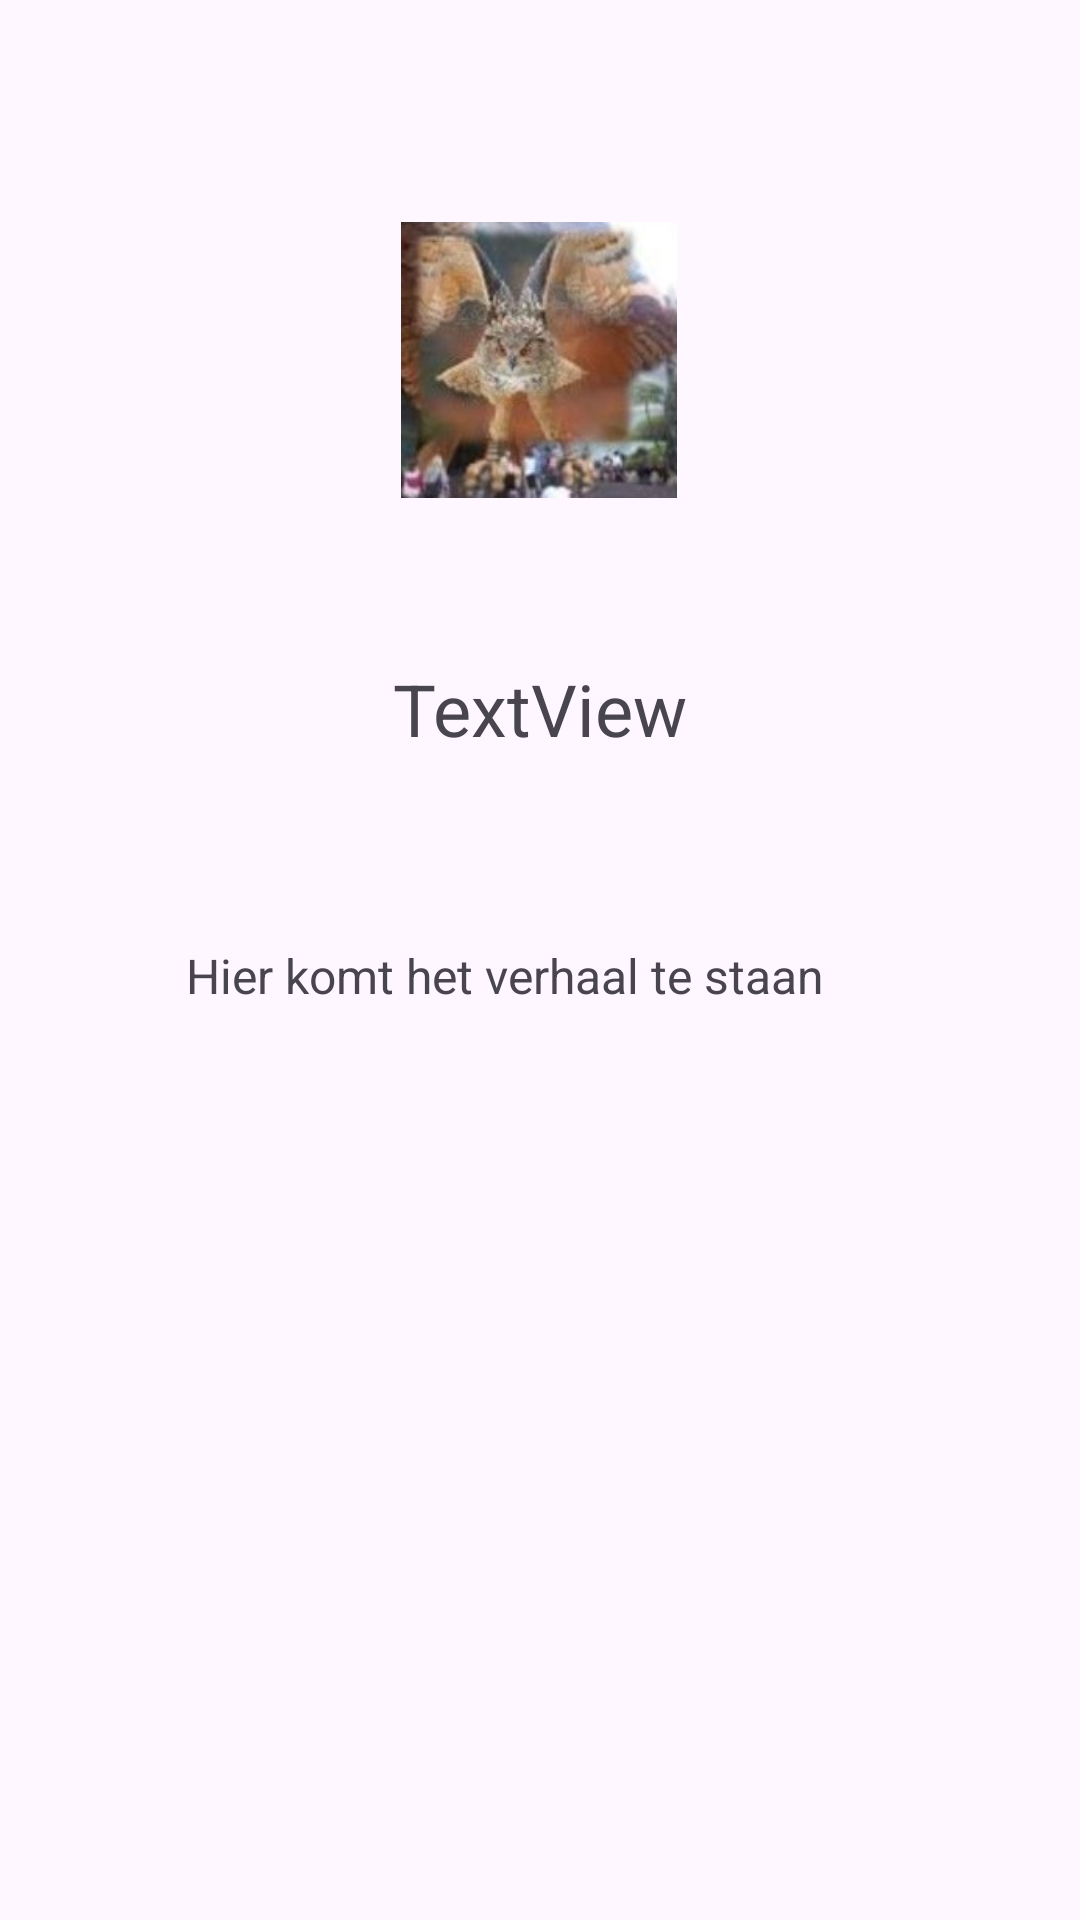

Write the Android layout XML for this screen, with the resource values it uses.
<!-- AndroidManifest.xml: application theme Theme.MobieleBeleving -->
<!-- res/layout/detail_story.xml -->
<?xml version="1.0" encoding="utf-8"?>
<androidx.constraintlayout.widget.ConstraintLayout xmlns:android="http://schemas.android.com/apk/res/android"
    xmlns:app="http://schemas.android.com/apk/res-auto"
    xmlns:tools="http://schemas.android.com/tools"
    android:id="@+id/main"
    android:layout_width="match_parent"
    android:layout_height="match_parent"
    android:padding="10dp"
    tools:context=".activityclasses.MainActivity">


    <androidx.core.widget.NestedScrollView
        android:layout_width="match_parent"
        android:layout_height="0dp"
        android:layout_marginTop="32dp"
        android:padding="10dp"
        app:layout_constraintBottom_toBottomOf="parent"
        app:layout_constraintEnd_toEndOf="parent"
        app:layout_constraintHorizontal_bias="1.0"
        app:layout_constraintStart_toStartOf="parent"
        app:layout_constraintTop_toBottomOf="@+id/storyTitel"
        app:layout_constraintVertical_bias="0.0">

        <TextView
            android:id="@+id/storyText"
            android:layout_width="match_parent"
            android:layout_height="wrap_content"
            android:layout_marginStart="32dp"
            android:layout_marginEnd="32dp"
            android:layout_marginBottom="32dp"
            android:padding="10dp"
            android:text="Hier komt het verhaal te staan"
            android:textSize="16sp" />

    </androidx.core.widget.NestedScrollView>

    <ImageView
        android:id="@+id/storyPicture"
        android:layout_width="130dp"
        android:layout_height="92dp"
        android:layout_marginTop="64dp"
        app:layout_constraintEnd_toEndOf="parent"
        app:layout_constraintHorizontal_bias="0.498"
        app:layout_constraintStart_toStartOf="parent"
        app:layout_constraintTop_toTopOf="parent"
        app:srcCompat="@drawable/uilenrots" />

    <TextView
        android:id="@+id/storyTitel"
        android:layout_width="wrap_content"
        android:layout_height="wrap_content"
        android:layout_marginTop="44dp"
        android:padding="10dp"
        android:text="TextView"
        android:textSize="24sp"
        app:layout_constraintEnd_toEndOf="parent"
        app:layout_constraintStart_toStartOf="parent"
        app:layout_constraintTop_toBottomOf="@+id/storyPicture" />
</androidx.constraintlayout.widget.ConstraintLayout>
<!-- resources referenced by this layout -->
<resources>
  <!-- drawable uilenrots: png bitmap (drawable, 60678 bytes) -->
  <style name="Theme.MobieleBeleving" parent="Base.Theme.MobieleBeleving" />
  <style name="Base.Theme.MobieleBeleving" parent="Theme.Material3.DayNight.NoActionBar">
          
          
      </style>
</resources>
